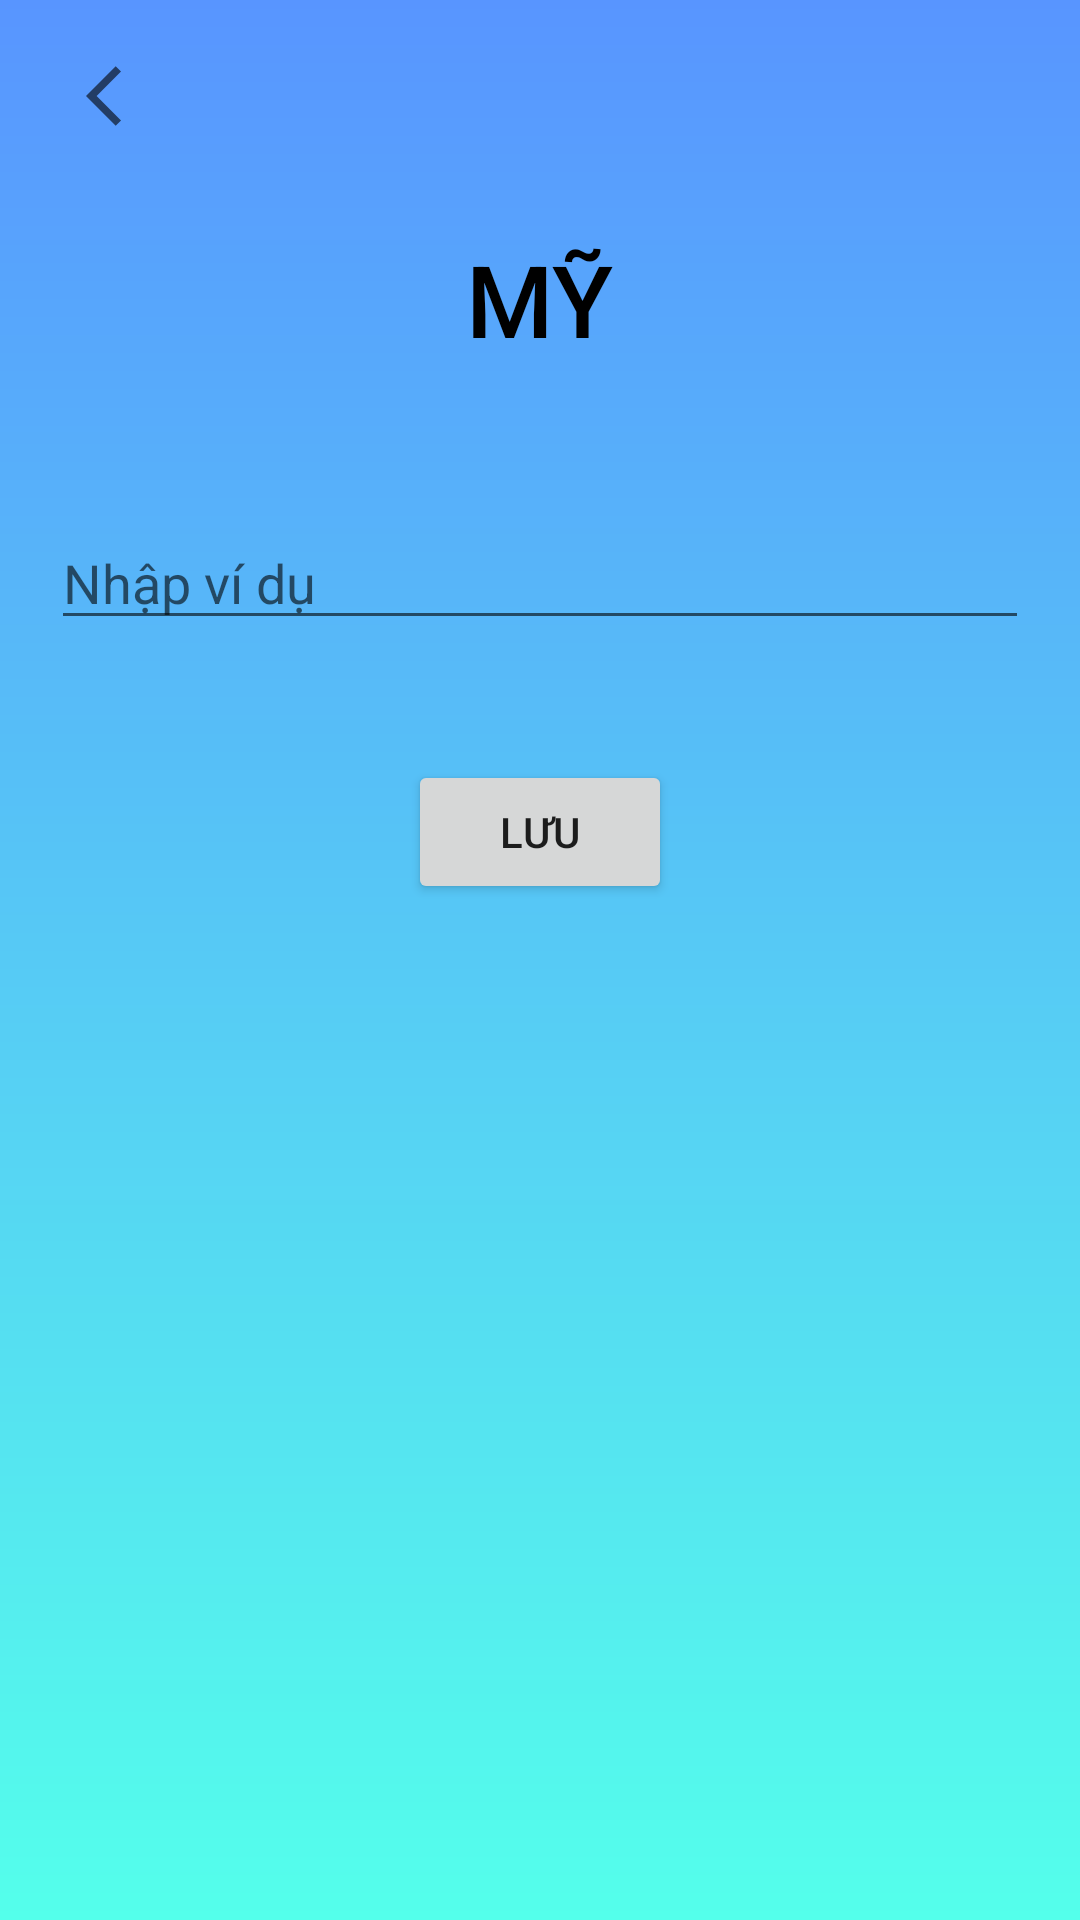

This screen was rendered from an Android layout file. Write that file and the resources it references.
<!-- AndroidManifest.xml: application theme Theme.App_Tieng -->
<!-- res/layout/activity_my.xml -->
<?xml version="1.0" encoding="utf-8"?>
<androidx.constraintlayout.widget.ConstraintLayout xmlns:android="http://schemas.android.com/apk/res/android"
    xmlns:app="http://schemas.android.com/apk/res-auto"
    xmlns:tools="http://schemas.android.com/tools"
    android:layout_width="match_parent"
    android:layout_height="match_parent"
    tools:context=".MyActivity"
    android:background="@drawable/gradiant">
    <LinearLayout
        android:layout_width="match_parent"
        android:layout_height="match_parent"
        android:orientation="vertical">

        <ImageView
            android:id="@+id/imageView"
            android:layout_width="81dp"
            android:layout_height="wrap_content"
            app:srcCompat="@drawable/ic_action_name"
            android:layout_marginTop="20dp"/>

        <TextView
            android:id="@+id/textView"
            android:layout_width="wrap_content"
            android:layout_height="wrap_content"
            android:text="MỸ"
            android:layout_gravity="center"
            android:textSize="100px"
            android:fontFamily="sans-serif-medium"
            android:layout_marginTop="100px"
            android:textColor="@color/black"/>

        <EditText
            android:id="@+id/edtvidu"
            android:layout_width="326dp"
            android:layout_height="wrap_content"
            android:layout_gravity="center"
            android:layout_marginTop="50dp"
            android:layout_marginBottom="40dp"
            android:ems="10"
            android:hint="Nhập ví dụ"
            android:inputType="textPersonName"
            android:textColor="@color/white" />

        <Button
            android:id="@+id/btnluu"
            android:layout_width="wrap_content"
            android:layout_height="wrap_content"
            android:text="Lưu"
            android:layout_gravity="center"/>

    </LinearLayout>

</androidx.constraintlayout.widget.ConstraintLayout>
<!-- resources referenced by this layout -->
<resources>
  <!-- drawable gradiant (drawable) -->
  <?xml version="1.0" encoding="utf-8"?>
  <shape xmlns:android="http://schemas.android.com/apk/res/android">
      <gradient
          android:startColor="#5895FF"
          android:endColor="#54FFEB"
          android:angle="10"
          />
  </shape>
  <!-- drawable ic_action_name (drawable-anydpi) -->
  <vector xmlns:android="http://schemas.android.com/apk/res/android"
      android:width="24dp"
      android:height="24dp"
      android:viewportWidth="24"
      android:viewportHeight="24"
      android:alpha="0.6"
      android:autoMirrored="true">
    <path
        android:fillColor="@color/black"
        android:pathData="M11.67,3.87L9.9,2.1 0,12l9.9,9.9 1.77,-1.77L3.54,12z"/>
  </vector>
  <style name="Theme.App_Tieng" parent="Theme.MaterialComponents.DayNight.DarkActionBar">
          
          <item name="colorPrimary">@color/purple_500</item>
          <item name="colorPrimaryVariant">@color/purple_700</item>
          <item name="colorOnPrimary">@color/white</item>
          
          <item name="colorSecondary">@color/teal_200</item>
          <item name="colorSecondaryVariant">@color/teal_700</item>
          <item name="colorOnSecondary">@color/black</item>
          
          <item name="android:statusBarColor" tools:targetApi="l">?attr/colorPrimaryVariant</item>
          
      </style>
  <!-- not gathered from this repository: default colours our renderer supplied (Android Studio template values) -->
  <color name="purple_500">#FF6200EE</color>
  <color name="purple_700">#FF3700B3</color>
  <color name="teal_200">#FF03DAC5</color>
  <color name="teal_700">#FF018786</color>
  <color name="black">#FF000000</color>
  <color name="white">#FFFFFFFF</color>
</resources>
